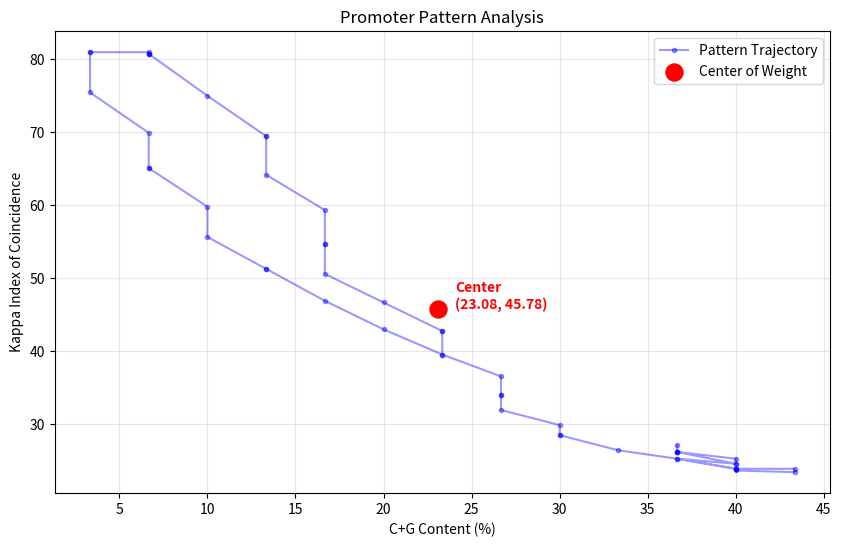

Source code (Python):
import matplotlib.pyplot as plt

# --- Helper Function for Math ---
def get_window_stats(sub_seq):
    """
    Calculates raw CG% and IC for a single short string (the window).
    """
    length = len(sub_seq)
    
    # CG Calculation
    c = sub_seq.count('C')
    g = sub_seq.count('G')
    cg_percent = ((c + g) / length) * 100
    
    # IC Calculation
    counts = {
        'A': sub_seq.count('A'),
        'C': sub_seq.count('C'),
        'G': sub_seq.count('G'),
        'T': sub_seq.count('T')
    }
    numerator = sum(n * (n - 1) for n in counts.values())
    denominator = length * (length - 1)
    ic_val = (numerator / denominator) * 100
    
    return cg_percent, ic_val

# --- Requirement 3: Function to process CpG content ---
def process_cpg_content(sequence, window_size=30):
    cg_list = []
    num_windows = len(sequence) - window_size + 1
    
    for i in range(num_windows):
        window = sequence[i : i + window_size]
        cg_val, _ = get_window_stats(window)
        cg_list.append(cg_val)
        
    average_cg = sum(cg_list) / len(cg_list)
    return average_cg, cg_list

def process_ic_content(sequence, window_size=30):
    """
    Slides a window of 30bp across the sequence.
    Returns the Average IC (Center of Weight) and the list of all window values.
    """
    ic_list = []
    num_windows = len(sequence) - window_size + 1
    
    for i in range(num_windows):
        window = sequence[i : i + window_size]
        _, ic_val = get_window_stats(window)
        ic_list.append(ic_val)
        
    average_ic = sum(ic_list) / len(ic_list)
    return average_ic, ic_list

# --- Main Execution ---
if __name__ == "__main__":
    # 1. Use the sequence S
    S = "CGGACTGATCTATCTAAAAAAAAAAAAAAAAAAAAAAAAAAACGTAGCATCTATCGATCTATCTAGCGATCTATCTACTACG"
    WINDOW = 30
    
    print(f"Analyzing Sequence Length: {len(S)}")
    print(f"Window Size: {WINDOW}")
    print("-" * 40)

    # 3. Process CpG (Get Average and List)
    avg_cg, cg_values = process_cpg_content(S, WINDOW)
    
    # 4. Process IC (Get Average and List)
    avg_ic, ic_values = process_ic_content(S, WINDOW)

    # Print "Each Value" as requested
    print(f"{'Window':<10} {'Seq Segment (first 10)':<25} {'CG %':<10} {'IC Value'}")
    print("-" * 60)
    for i in range(len(cg_values)):
        snippet = S[i : i + 10] + "..."
        print(f"{i+1:<10} {snippet:<25} {cg_values[i]:.2f}       {ic_values[i]:.2f}")
    
    print("-" * 60)
    
    print(f"\nFinal Center of Weight Results:")
    print(f"CG Content Return Value : {avg_cg:.2f} (Target: 29.27)")
    print(f"IC Content Return Value : {avg_ic:.2f} (Target: 27.53)")

    # 5 & 7. Plot the pattern and center
    plt.figure(figsize=(10, 6))
    
    # Plot pattern trajectory
    plt.plot(cg_values, ic_values, marker='o', linestyle='-', color='blue', alpha=0.4, markersize=3, label='Pattern Trajectory')
    
    # Plot Center of Weight
    plt.scatter([avg_cg], [avg_ic], color='red', s=150, zorder=10, label='Center of Weight')
    plt.text(avg_cg + 1, avg_ic, f"Center\n({avg_cg:.2f}, {avg_ic:.2f})", color='red', fontweight='bold')
    
    plt.title("Promoter Pattern Analysis")
    plt.xlabel("C+G Content (%)")
    plt.ylabel("Kappa Index of Coincidence")
    plt.grid(True, alpha=0.3)
    plt.legend()
    plt.show()